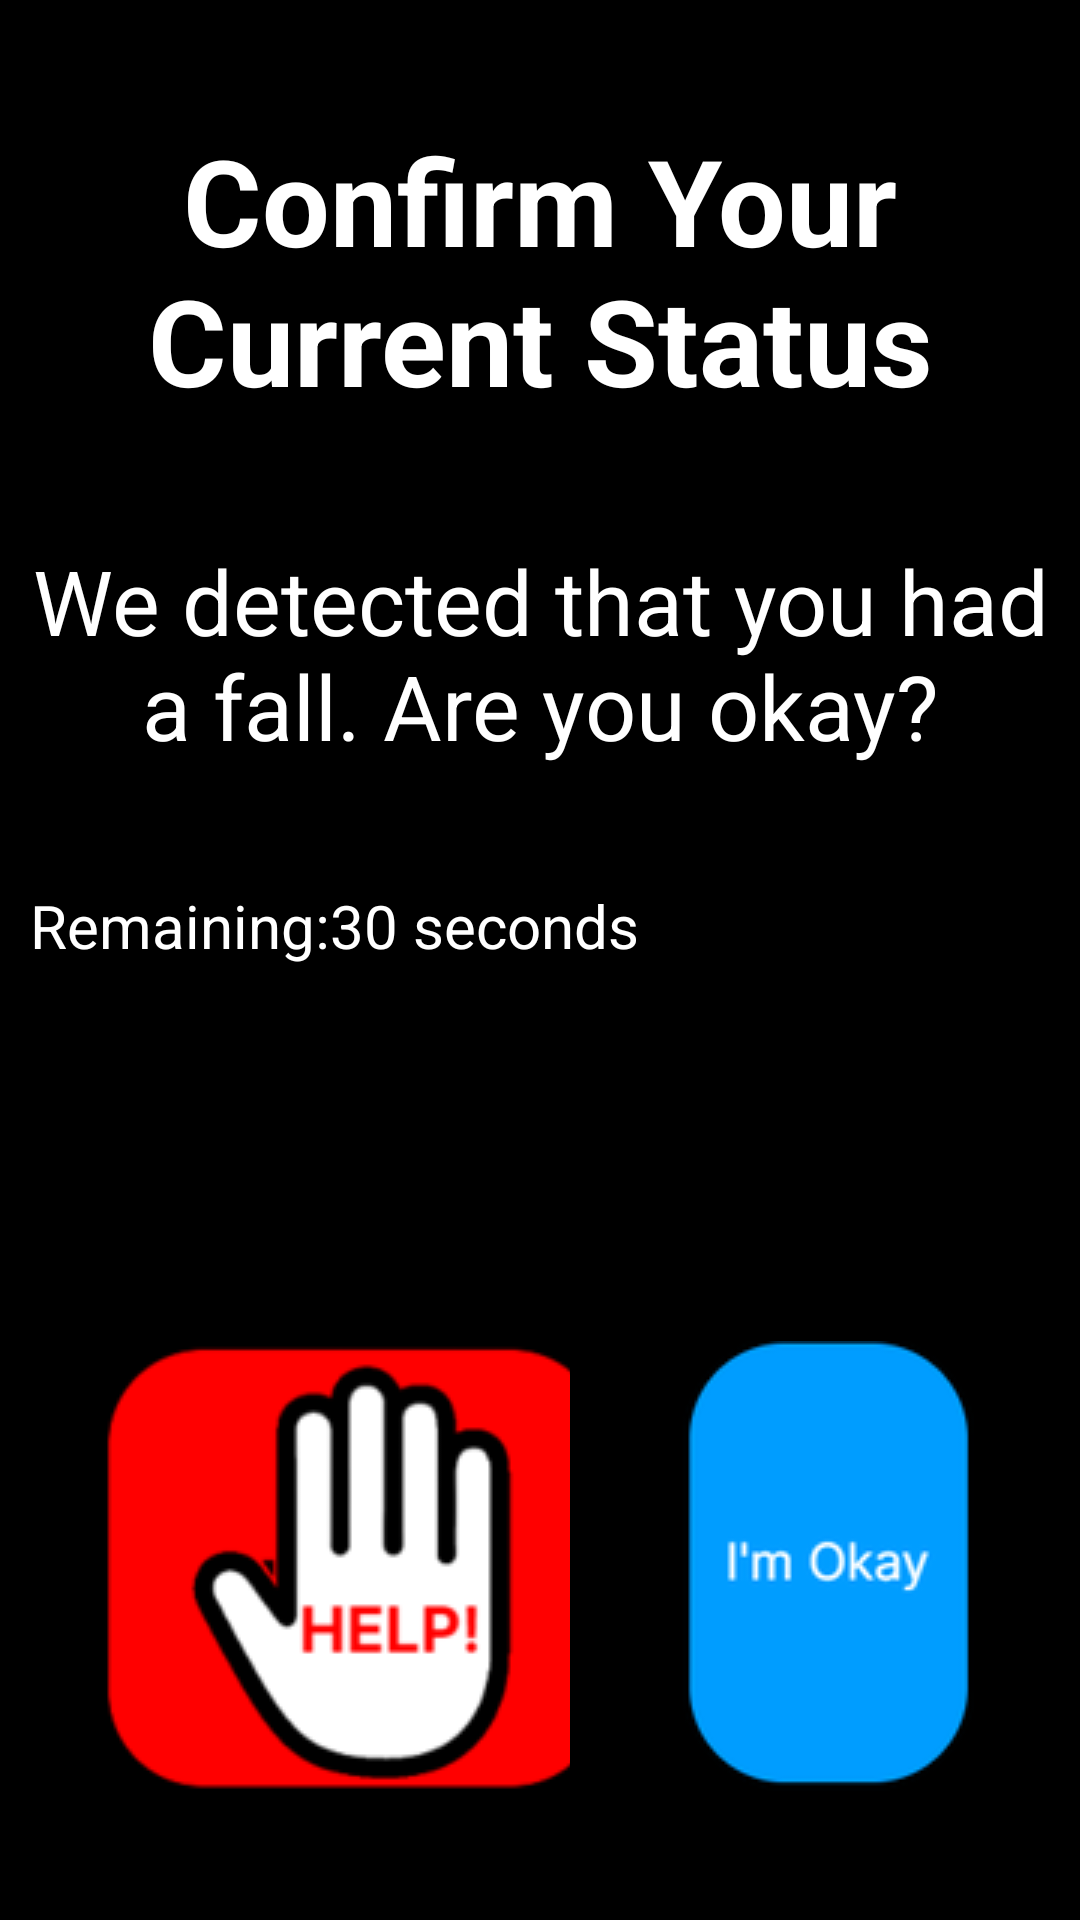

Produce the Android XML layout that renders to this screen, including the resource entries it uses.
<!-- AndroidManifest.xml: application theme Theme.Becarefall -->
<!-- res/layout/activity_confirm_status.xml -->
<?xml version="1.0" encoding="utf-8"?>
<androidx.constraintlayout.widget.ConstraintLayout xmlns:android="http://schemas.android.com/apk/res/android"
    xmlns:app="http://schemas.android.com/apk/res-auto"
    xmlns:tools="http://schemas.android.com/tools"
    android:layout_width="match_parent"
    android:layout_height="match_parent"
    tools:context=".ConfirmStatus"
    android:background="@color/black">


    <TextView
        android:id="@+id/textView24"
        android:layout_width="270dp"
        android:layout_height="100dp"
        android:layout_marginTop="40dp"
        android:text="Confirm Your Current Status"
        android:textAlignment="center"
        android:textColor="#FFFFFF"
        android:textSize="40dp"
        android:textStyle="bold"
        app:layout_constraintEnd_toEndOf="parent"
        app:layout_constraintStart_toStartOf="parent"
        app:layout_constraintTop_toTopOf="parent" />

    <TextView
        android:id="@+id/textView25"
        android:layout_width="340dp"
        android:layout_height="75dp"
        android:layout_marginTop="40dp"
        android:text="We detected that you had a fall. Are you okay?"
        android:textAlignment="center"
        android:textColor="#FFFFFF"
        android:textSize="30sp"
        app:layout_constraintEnd_toEndOf="parent"
        app:layout_constraintHorizontal_bias="0.492"
        app:layout_constraintStart_toStartOf="parent"
        app:layout_constraintTop_toBottomOf="@+id/textView24" />

    <TextView
        android:id="@+id/cs_timer_Text"
        android:layout_width="wrap_content"
        android:layout_height="wrap_content"
        android:layout_marginTop="40dp"
        android:text="Remaining:30 seconds"
        android:textColor="#FFFFFF"
        android:textSize="20sp"
        app:layout_constraintStart_toStartOf="@+id/textView25"
        app:layout_constraintTop_toBottomOf="@+id/textView25" />

    <ImageButton
        android:id="@+id/cs_Help_ImageButton"
        android:layout_width="240dp"
        android:layout_height="240dp"
        android:layout_marginTop="80dp"
        android:background="#000000"

        app:layout_constraintStart_toStartOf="parent"
        app:layout_constraintTop_toBottomOf="@+id/cs_timer_Text"
        app:srcCompat="@drawable/ezgif_help" />

    <ImageButton
        android:id="@+id/cs_Okay_ImageButton"
        android:layout_width="170dp"
        android:layout_height="240dp"
        android:layout_marginTop="80dp"
        android:background="#000000"
        app:layout_constraintEnd_toEndOf="parent"
        app:layout_constraintTop_toBottomOf="@+id/cs_timer_Text"
        app:srcCompat="@drawable/ezgif_okay" />
</androidx.constraintlayout.widget.ConstraintLayout>
<!-- resources referenced by this layout -->
<resources>
  <!-- drawable ezgif_help: png bitmap (drawable, 13015 bytes) -->
  <!-- drawable ezgif_okay: png bitmap (drawable, 4559 bytes) -->
  <style name="Theme.Becarefall" parent="Theme.MaterialComponents.DayNight.DarkActionBar">
          
          <item name="colorPrimary">@color/purple_500</item>
          <item name="colorPrimaryVariant">@color/purple_700</item>
          <item name="colorOnPrimary">@color/white</item>
          
          <item name="colorSecondary">@color/teal_200</item>
          <item name="colorSecondaryVariant">@color/teal_700</item>
          <item name="colorOnSecondary">@color/black</item>
          
          <item name="android:statusBarColor">?attr/colorPrimaryVariant</item>
          
      </style>
  <!-- not gathered from this repository: default colours our renderer supplied (Android Studio template values) -->
  <color name="purple_500">#FF6200EE</color>
  <color name="purple_700">#FF3700B3</color>
  <color name="teal_200">#FF03DAC5</color>
  <color name="teal_700">#FF018786</color>
  <color name="black">#FF000000</color>
  <color name="white">#FFFFFFFF</color>
</resources>
